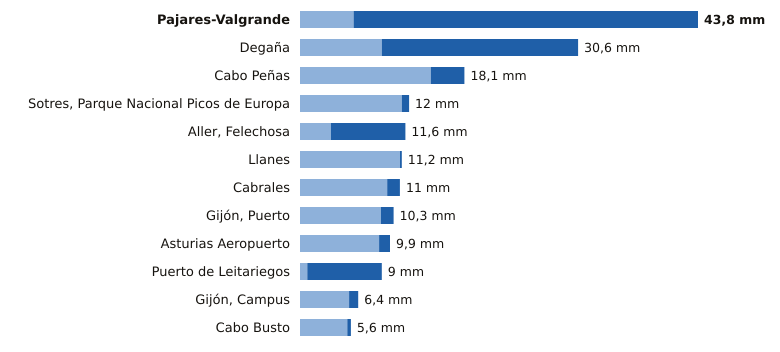

The table this chart was drawn from, first rows:
estacion, provincia, indicativo, mm_6_dias_anteriores, mm_hoy, mm_7_dias, horas_de_hoy
Pajares-Valgrande, Asturias, 1221D, 5.9, 37.9, 43.8, 23
Degaña, Asturias, 1302F, 9.0, 21.6, 30.6, 22
Cabo Peñas, Asturias, 1210X, 14.4, 3.7, 18.1, 23
Sotres, Parque Nacional Picos de Europa, Asturias, 1178R, 11.2, 0.8, 12.0, 23
Aller, Felechosa, Asturias, 1226X, 3.4, 8.2, 11.6, 22
Llanes, Asturias, 1183X, 11.0, 0.2, 11.2, 23
Cabrales, Asturias, 1179B, 9.6, 1.4, 11.0, 23
Gijón, Puerto, Asturias, 1208H, 8.9, 1.4, 10.3, 23
Asturias Aeropuerto, Asturias, 1212E, 8.7, 1.2, 9.9, 23
Puerto de Leitariegos, Asturias, 1542, 0.8, 8.2, 9.0, 23
Gijón, Campus, Asturias, 1207U, 5.4, 1.0, 6.4, 23
Cabo Busto, Asturias, 1283U, 5.2, 0.4, 5.6, 23
